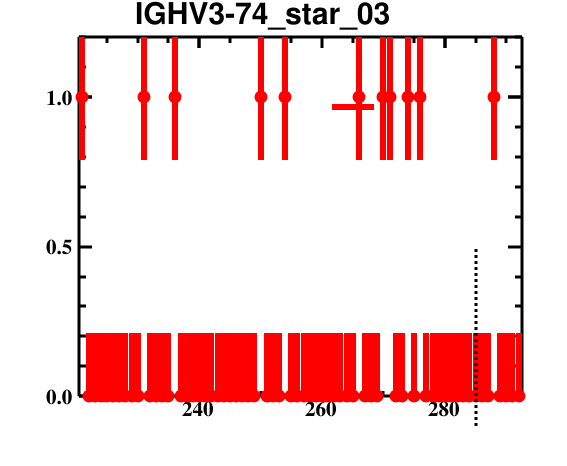

Data behind this chart, as committed beside it:
bin_low_edge, contents, binerror, xtitle, binlabel
219.5, 0.0, 0.0, , 
220.5, 1.0, 0.2113, , 
221.5, 0.0, 0.2113, , 
222.5, 0.0, 0.2113, , 
223.5, 0.0, 0.2113, , 
224.5, 0.0, 0.2113, , 
225.5, 0.0, 0.2113, , 
226.5, 0.0, 0.2113, , 
227.5, 0.0, 0.2113, , 
228.5, 0.0, 0.2113, , 
229.5, 0.0, 0.2113, , 
230.5, 1.0, 0.2113, , 
231.5, 0.0, 0.2113, , 
232.5, 0.0, 0.2113, , 
233.5, 0.0, 0.2113, , 
234.5, 0.0, 0.2113, , 
235.5, 1.0, 0.2113, , 
236.5, 0.0, 0.2113, , 
237.5, 0.0, 0.2113, , 
238.5, 0.0, 0.2113, , 
239.5, 0.0, 0.2113, , 
240.5, 0.0, 0.2113, , 
241.5, 0.0, 0.2113, , 
242.5, 0.0, 0.2113, , 
243.5, 0.0, 0.2113, , 
244.5, 0.0, 0.2113, , 
245.5, 0.0, 0.2113, , 
246.5, 0.0, 0.2113, , 
247.5, 0.0, 0.2113, , 
248.5, 0.0, 0.2113, , 
249.5, 1.0, 0.2113, , 
250.5, 0.0, 0.2113, , 
251.5, 0.0, 0.2113, , 
252.5, 0.0, 0.2113, , 
253.5, 1.0, 0.2113, , 
254.5, 0.0, 0.2113, , 
255.5, 0.0, 0.2113, , 
256.5, 0.0, 0.2113, , 
257.5, 0.0, 0.2113, , 
258.5, 0.0, 0.2113, , 
259.5, 0.0, 0.2113, , 
260.5, 0.0, 0.2113, , 
261.5, 0.0, 0.2113, , 
262.5, 0.0, 0.2113, , 
263.5, 0.0, 0.2113, , 
264.5, 0.0, 0.2113, , 
265.5, 1.0, 0.2113, , 
266.5, 0.0, 0.2113, , 
267.5, 0.0, 0.2113, , 
268.5, 0.0, 0.2113, , 
269.5, 1.0, 0.2113, , 
270.5, 1.0, 0.2113, , 
271.5, 0.0, 0.2113, , 
272.5, 0.0, 0.2113, , 
273.5, 1.0, 0.2113, , 
274.5, 0.0, 0.2113, , 
275.5, 1.0, 0.2113, , 
276.5, 0.0, 0.2113, , 
277.5, 0.0, 0.2113, , 
278.5, 0.0, 0.2113, , 
... 14 more rows
